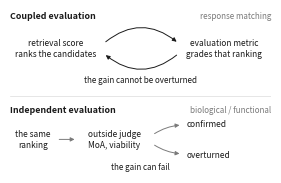

This chart was generated by the following Python code: (Note: this script raises an exception after producing the figure.)
"""PopRetrieve Figure 1 panel 1e: what makes an evaluator independent of the score it grades.

Schematic (no external data). It states the manuscript's sharpest structural claim about
retrieval evaluation: the candidate is chosen by MAXIMIZING a score, and an objective-aligned
metric then measures that same score's ground truth on those same candidates, so the ranking
function and the evaluation function are one function evaluated once, with no estimation error
to expose and no way to lose. A more independent judge can overturn the ranking; a coupled one
cannot.

The claim is carried by a shape contrast: a CLOSED loop for the coupled case, an OPEN chain that
ends in two possible verdicts for the independent case.

Design notes (presentation only, no data involved):
  * No boxes and no fills. The nodes were filled, rounded, coloured cards; that is a slide idiom,
    and at this panel's size the fills were also the heaviest ink in a panel whose argument is a
    line shape. Text sits directly on the canvas, delimited by whitespace, and the only strokes
    are the connectors themselves.
  * No hue. This panel is drawn in ink and grey alone, and that is a correctness fix rather than a
    taste one: the deck's two hues are defined in figstyle as FOCAL_SOFT = distributional/population
    signal and COMP_SOFT = mean/collapse. Coupled-versus-independent evaluation is a different
    distinction entirely, so painting the coupled case orange and the independent judge blue gave
    both hues a second, contradictory meaning inside the same figure. Panels a-d use colour where
    it means what the palette says it means; e and f do not need it and no longer claim it.
  * Weight is structural only. Section labels are bold because they name the two halves of the
    panel; the conclusions ("the gain cannot be overturned") are set plain, because bolding a
    conclusion is emphasis, not information, and the panel already has too much of it.

Run standalone: python fig1e.py
"""
import os

import matplotlib as mpl
import matplotlib.pyplot as plt

GREY, INK = "#7A7A7A", "#1A1A1A"
HAIRLINE = "#DCDCDC"

Y_COUPLED, Y_SPLIT, Y_CHAIN = 0.760, 0.470, 0.205


def _edges(ax, artist):
    """(left, right) x of a drawn Text, in data coordinates."""
    fig = ax.figure
    fig.canvas.draw()
    bb = artist.get_window_extent(renderer=fig.canvas.get_renderer())
    inv = ax.transData.inverted()
    return inv.transform((bb.x0, 0))[0], inv.transform((bb.x1, 0))[0]


def _left_edge(ax, artist):
    return _edges(ax, artist)[0]


def _right_edge(ax, artist):
    return _edges(ax, artist)[1]


def _arrow(ax, p0, p1, color=INK, lw=0.7, rad=0.0, z=4, ms=6):
    ax.add_patch(mpl.patches.FancyArrowPatch(
        p0, p1, arrowstyle="-|>", mutation_scale=ms, lw=lw, color=color, zorder=z,
        connectionstyle=f"arc3,rad={rad}"))


def draw_1e(ax):
    ax.set_xlim(0, 1)
    ax.set_ylim(0, 1)
    ax.axis("off")

    # ============ upper half: a closed loop ============
    ax.text(0.0, 0.960, "Coupled evaluation", ha="left", va="center",
            fontsize=6.4, color=INK, fontweight="bold")
    ax.text(1.0, 0.960, "response matching", ha="right", va="center", fontsize=5.8, color=GREY)

    left = ax.text(0.175, Y_COUPLED, "retrieval score\nranks the candidates", ha="center",
                   va="center", fontsize=6.0, color=INK, linespacing=1.25)
    right = ax.text(0.820, Y_COUPLED, "evaluation metric\ngrades that ranking", ha="center",
                    va="center", fontsize=6.0, color=INK, linespacing=1.25)
    # The loop closes between the two nodes, so its endpoints have to clear the text they attach
    # to. They are read off the drawn extents rather than guessed: the guessed version put the
    # lower arrowhead on top of "ranks the candidates".
    x_l, x_r = _right_edge(ax, left) + 0.028, _left_edge(ax, right) - 0.028
    _arrow(ax, (x_l, Y_COUPLED + 0.030), (x_r, Y_COUPLED + 0.030), rad=-0.42)
    _arrow(ax, (x_r, Y_COUPLED - 0.030), (x_l, Y_COUPLED - 0.030), rad=-0.42)

    # The mechanism ("one function, evaluated once" / "two functions, evaluated separately") is
    # in the caption; the panel keeps only the consequence, which is what the loop and the open
    # chain are drawn to show.
    ax.text(0.500, 0.572, "the gain cannot be overturned", ha="center", va="center",
            fontsize=5.8, color=INK)

    ax.plot([0.0, 1.0], [Y_SPLIT, Y_SPLIT], lw=0.5, color=HAIRLINE, zorder=1)

    # ============ lower half: an open chain with two ends ============
    ax.text(0.0, 0.385, "Independent evaluation", ha="left", va="center",
            fontsize=6.4, color=INK, fontweight="bold")
    ax.text(1.0, 0.385, "biological / functional", ha="right", va="center",
            fontsize=5.8, color=GREY)

    ax.text(0.088, Y_CHAIN, "the same\nranking", ha="center", va="center", fontsize=6.0,
            color=INK, linespacing=1.25)
    _arrow(ax, (0.178, Y_CHAIN), (0.258, Y_CHAIN), color=GREY)
    ax.text(0.400, Y_CHAIN, "outside judge\nMoA, viability", ha="center", va="center",
            fontsize=6.0, color=INK, linespacing=1.25)
    _arrow(ax, (0.545, Y_CHAIN + 0.026), (0.660, Y_CHAIN + 0.088), color=GREY, rad=-0.14)
    _arrow(ax, (0.545, Y_CHAIN - 0.026), (0.660, Y_CHAIN - 0.088), color=GREY, rad=0.14)
    ax.text(0.676, Y_CHAIN + 0.094, "confirmed", ha="left", va="center", fontsize=6.0, color=INK)
    ax.text(0.676, Y_CHAIN - 0.094, "overturned", ha="left", va="center", fontsize=6.0, color=INK)

    # deliberately parallel to the line above the rule, so the contrast is read as one sentence
    # with one word changed rather than as two unrelated captions
    ax.text(0.500, 0.040, "the gain can fail", ha="center", va="center",
            fontsize=5.8, color=INK)


if __name__ == "__main__":
    # Same axes geometry the composite gives this panel, so a position tuned here is correct there.
    fig, ax = plt.subplots(figsize=(2.610, 1.639))
    fig.subplots_adjust(left=0, right=1, bottom=0, top=1)
    draw_1e(ax)
    fig.savefig(os.path.join(os.path.dirname(__file__), "1e.png"), dpi=300)
    print("wrote 1e.png")
